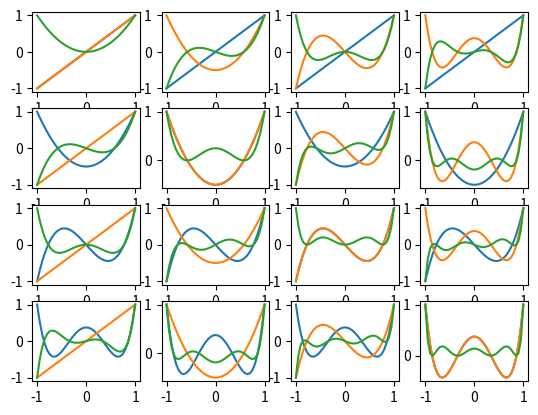

Recreate this plot in Python.
# Author: Adam Grice
# Project: P2-NInt
# Date: 03-06-2025

import numpy as np
import scipy
import scipy.special
import matplotlib.pyplot as plt



def func(k,a,b):
    u = (k*((b-a)/2) + ((a+b)/2))
    val = (np.sin(np.sqrt(100*u)))**2
    return val

def traprule(f, a, b, N):
    h = (b - a)/N
    I = (h/2)*(f(a) + f(b))

    for i in range(N-1):
        x = (a + (i*h))
        I += f(x)*h

    error = np.abs(I - 1.005702542825726)
    print("Number of slices:", N)
    print("Value of Integral:", I)
    print("Error:", error)


def gauss_quad(N, a, b):
    i = 0
    I = 0
    du = (b-a)/2
    #roots, weights = scipy.special.roots_legendre(i+1)
    for i in range (N):
        roots, weights = scipy.special.roots_legendre(i+1)
        I += weights[i]*func(roots[i],0,2)

    return I*du
print(gauss_quad(10, 0, 2))


min = -1.0
max = 1.0
step = 0.05
# for n in range(6):
#     Pn = scipy.special.legendre(n)
#     x = np.arange(min,max+step,step)
#     y = Pn(x)
#     plt.plot(x, y)



fig, axs = plt.subplots(4, 4)

x = np.arange(min, max + step, step)

P1 = scipy.special.legendre(1)
P2 = scipy.special.legendre(2)
P3 = scipy.special.legendre(3)
P4 = scipy.special.legendre(4)

y1 = P1(x)
y2 = P2(x)
y3 = P3(x)
y4 = P4(x)

#top row
axs[0,0].plot(x, y1)
axs[0,0].plot(x, y1)
axs[0,0].plot(x, y1*y1)

axs[0,1].plot(x, y1)
axs[0,1].plot(x, y2)
axs[0,1].plot(x, y1*y2)

axs[0,2].plot(x, y1)
axs[0,2].plot(x, y3)
axs[0,2].plot(x, y1*y3)

axs[0,3].plot(x, y1)
axs[0,3].plot(x, y4)
axs[0,3].plot(x, y1*y4)


#2nd row
axs[1,0].plot(x, y2)
axs[1,0].plot(x, y1)
axs[1,0].plot(x, y2*y1)

axs[1,1].plot(x, y2)
axs[1,1].plot(x, y2)
axs[1,1].plot(x, y2*y2)

axs[1,2].plot(x, y2)
axs[1,2].plot(x, y3)
axs[1,2].plot(x, y2*y3)

axs[1,3].plot(x, y2)
axs[1,3].plot(x, y4)
axs[1,3].plot(x, y2*y4)


#3rd row
axs[2,0].plot(x, y3)
axs[2,0].plot(x, y1)
axs[2,0].plot(x, y3*y1)

axs[2,1].plot(x, y3)
axs[2,1].plot(x, y2)
axs[2,1].plot(x, y3*y2)

axs[2,2].plot(x, y3)
axs[2,2].plot(x, y3)
axs[2,2].plot(x, y3*y3)

axs[2,3].plot(x, y3)
axs[2,3].plot(x, y4)
axs[2,3].plot(x, y3*y4)


#4th row
axs[3,0].plot(x, y4)
axs[3,0].plot(x, y1)
axs[3,0].plot(x, y4*y1)

axs[3,1].plot(x, y4)
axs[3,1].plot(x, y2)
axs[3,1].plot(x, y4*y2)

axs[3,2].plot(x, y4)
axs[3,2].plot(x, y3)
axs[3,2].plot(x, y4*y3)

axs[3,3].plot(x, y4)
axs[3,3].plot(x, y4)
axs[3,3].plot(x, y4*y4)

#plt.show()